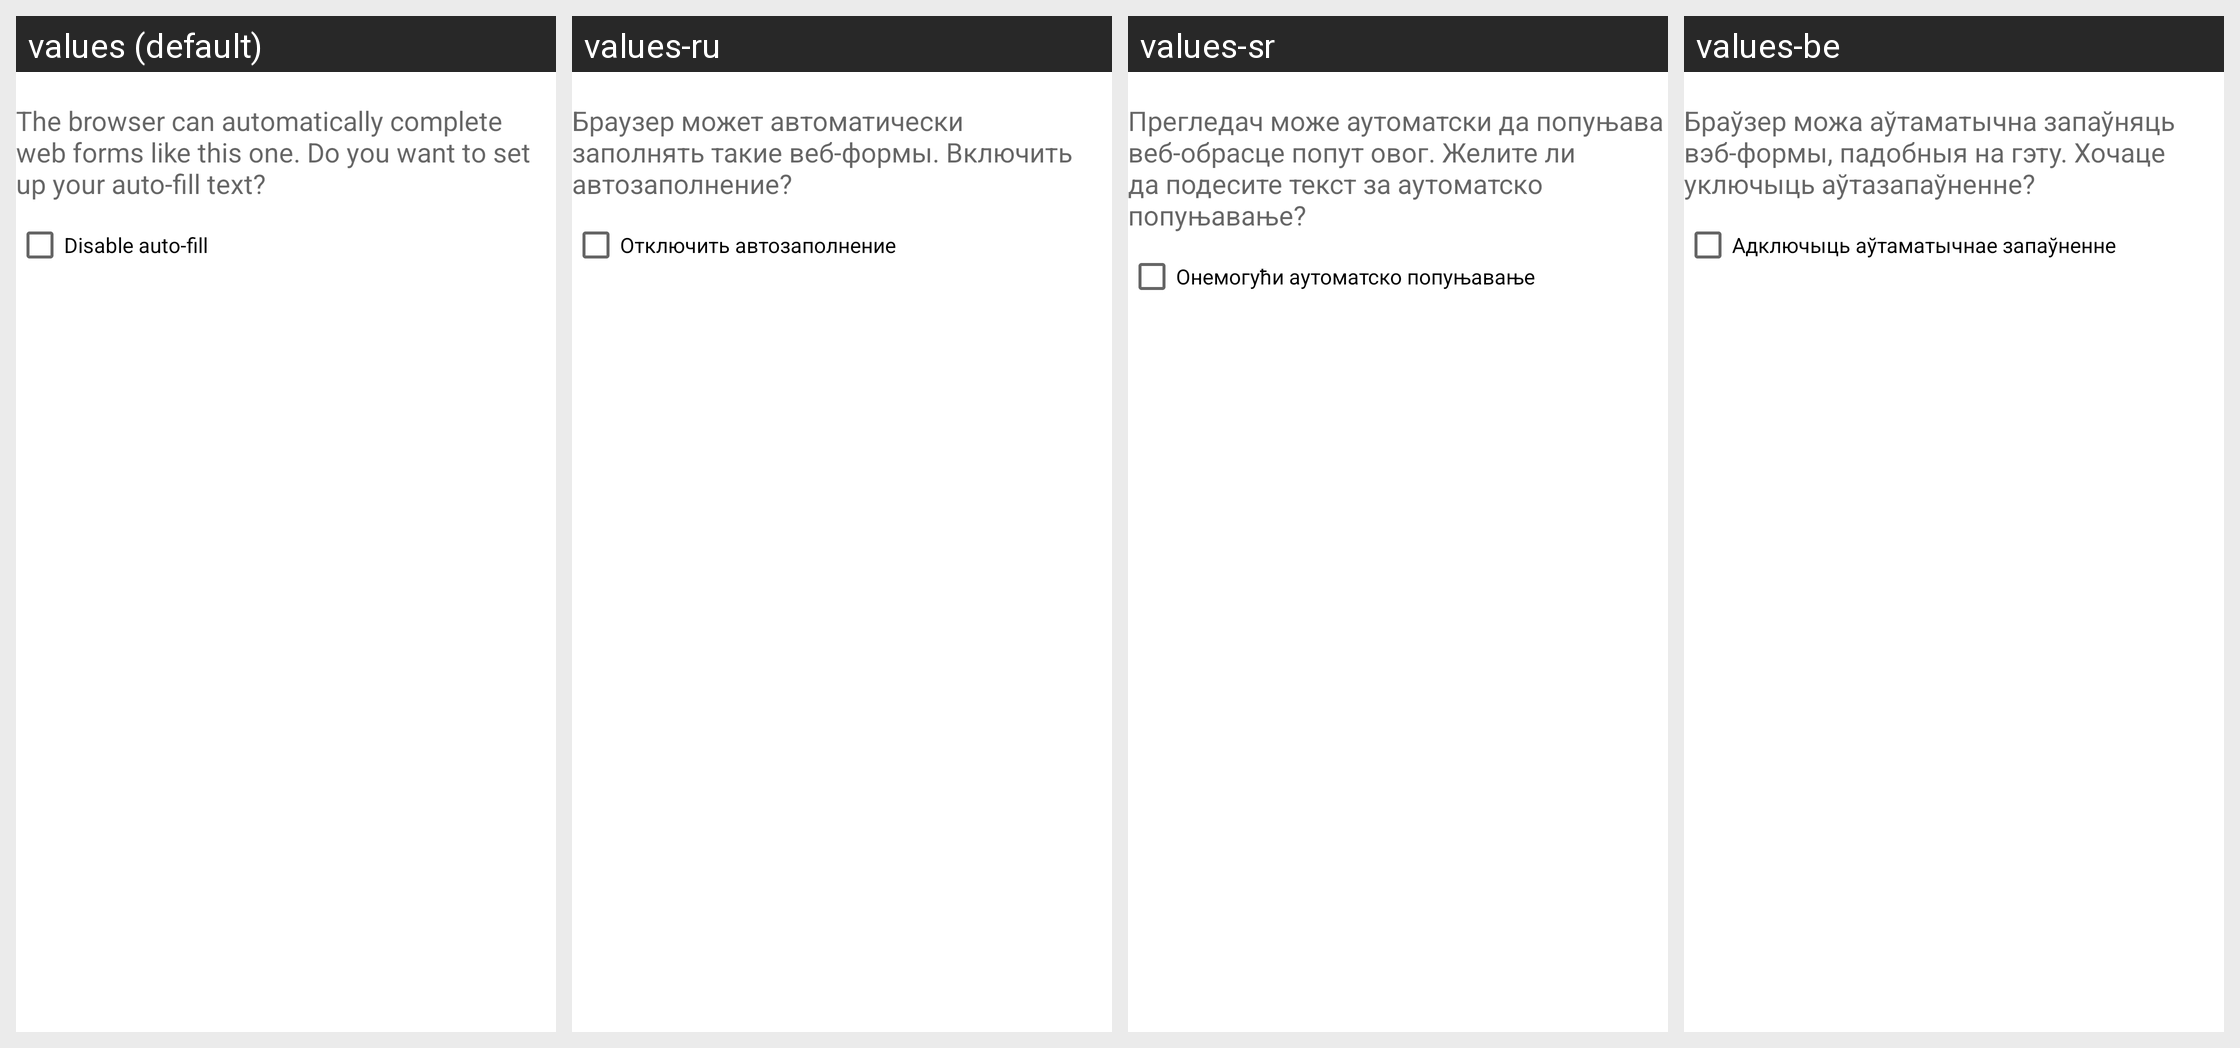

The same Android screen rendered under several of its app's locales, left to right. List the strings drawn on it with the default value and each locale's translation.
Android screen res/layout/setup_autofill_dialog.xml rendered under 4 locales, left to right: values (default), values-ru, values-sr, values-be. Device: Nexus 5 (rendered at 1080×1920; each locale shown at half size, 540×960, under a caption strip naming it); theme Theme.MaterialComponents.DayNight.NoActionBar.
Other locales in the repository, not shown: values-af, values-am, values-ar, values-bg, values-bn-rBD, values-bn-rWB, values-ca, values-cs, values-da, values-de, values-de-rDE, values-el, values-en-rGB, values-en-rIN, values-es, values-es-rUS, values-et, values-et-rEE, values-fa, values-fi, values-fr, values-fr-rFR, values-he, values-hi, values-hr, values-hu, values-id, values-in, values-it, values-it-rIT, values-iw, values-ja, values-ko, values-lt, values-lv, values-ms, values-ms-rMY, values-nb, values-nl, values-pl, values-pt, values-pt-rPT, values-rm, values-ro, values-sk, values-sl, values-sv, values-sw, values-th, values-tl, values-tr, values-uk, values-vi, values-zh-rCN, values-zh-rHK, values-zh-rTW, values-zu.
Strings drawn on this screen, with the default value and each locale's value (text and hints the layout hard-codes, and strings that could not be matched under every locale, appear in the picture but are not listed):

autofill_setup_dialog_message
  values: The browser can automatically complete web forms like this one. Do you want to set up your auto-fill text?
  values-ru: Браузер может автоматически заполнять такие веб-формы. Включить автозаполнение?
  values-sr: Прегледач може аутоматски да попуњава веб-обрасце попут овог. Желите ли да подесите текст за аутоматско попуњавање?
  values-be: Браўзер можа аўтаматычна запаўняць вэб-формы, падобныя на гэту. Хочаце уключыць аўтазапаўненне?

disable_autofill
  values: Disable auto-fill
  values-ru: Отключить автозаполнение
  values-sr: Онемогући аутоматско попуњавање
  values-be: Адключыць аўтаматычнае запаўненне
